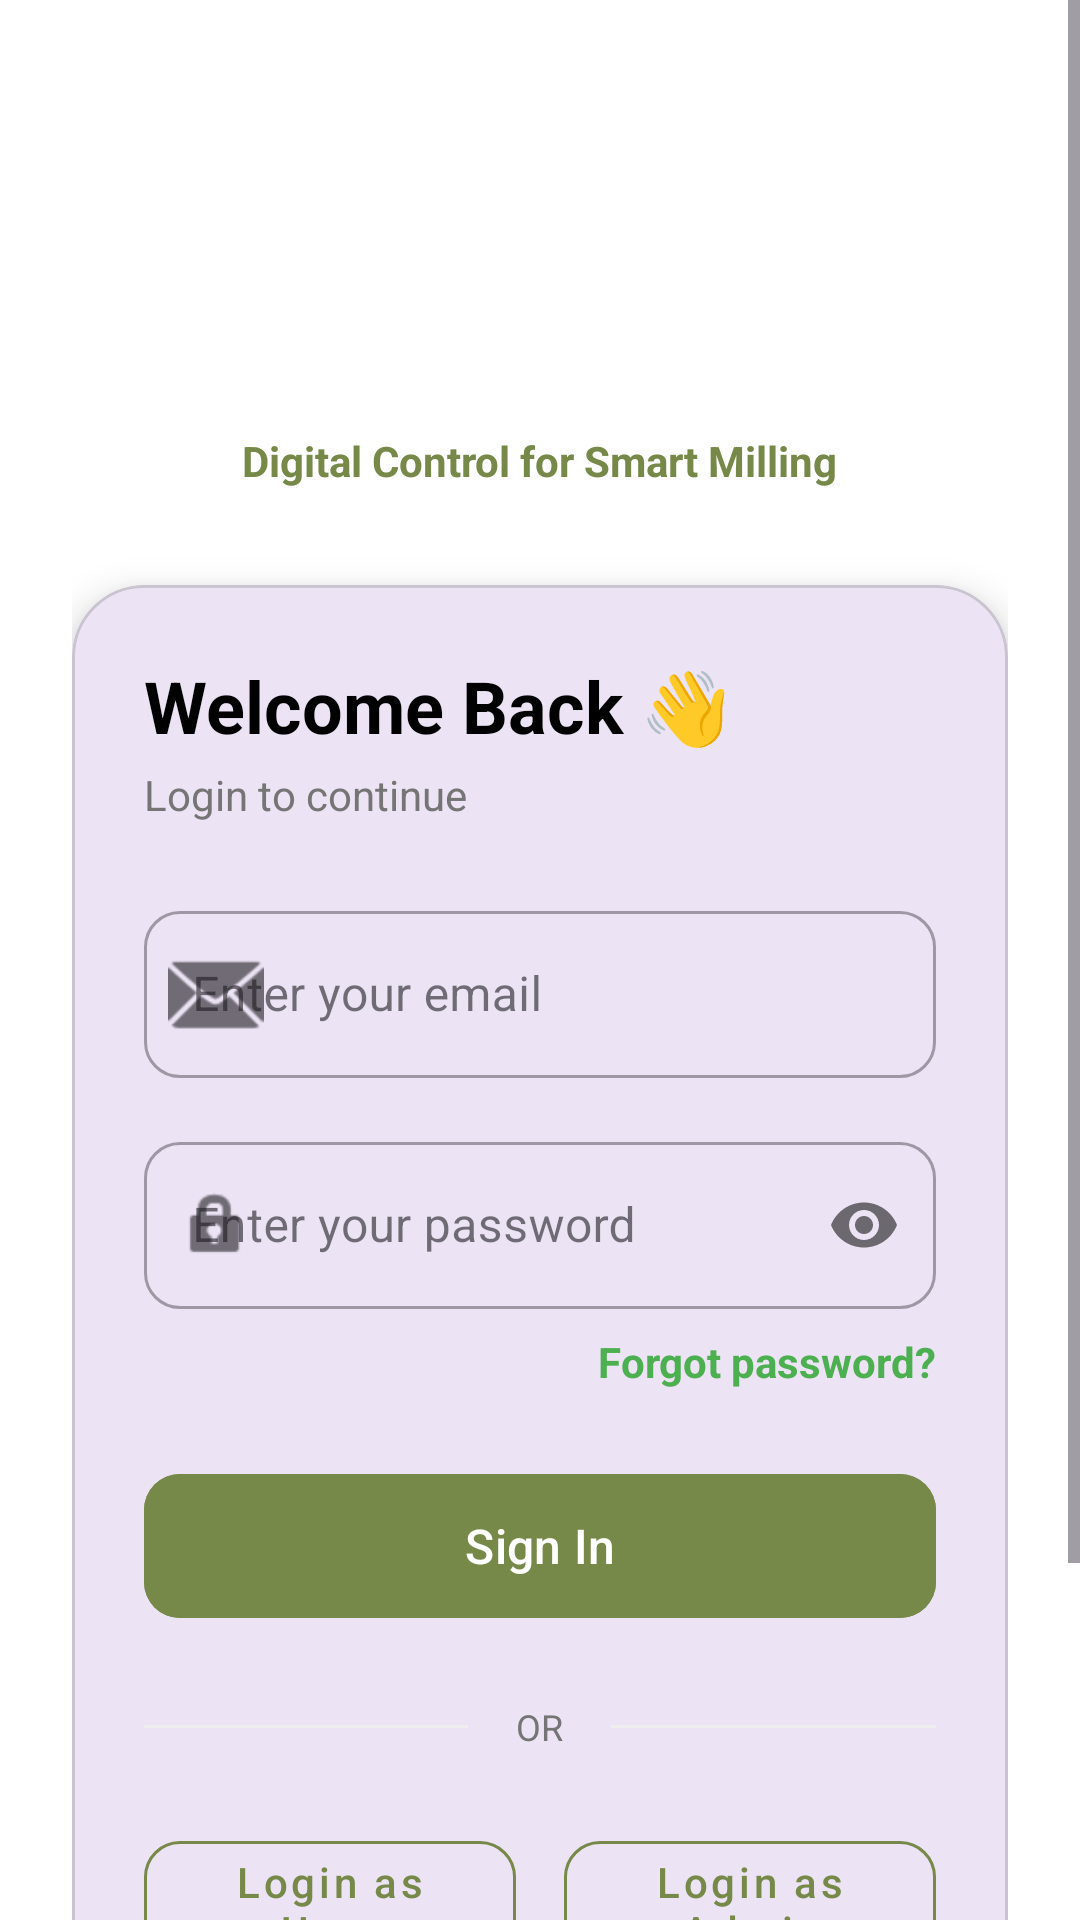

Android layout source for this screen:
<!-- AndroidManifest.xml: application theme Theme.MillX -->
<!-- res/layout/activity_login.xml -->
<?xml version="1.0" encoding="utf-8"?>
<androidx.constraintlayout.widget.ConstraintLayout xmlns:android="http://schemas.android.com/apk/res/android"
    xmlns:app="http://schemas.android.com/apk/res-auto"
    xmlns:tools="http://schemas.android.com/tools"
    android:layout_width="match_parent"
    android:layout_height="match_parent"
    android:background="@drawable/login_bg_gradient"
    android:fitsSystemWindows="true"
    tools:context=".LoginActivity">

    <ScrollView
        android:layout_width="match_parent"
        android:layout_height="match_parent"
        android:fillViewport="true">

        <androidx.constraintlayout.widget.ConstraintLayout
            android:layout_width="match_parent"
            android:layout_height="wrap_content"
            android:padding="24dp">

            
            <ImageView
                android:id="@+id/login_logo"
                android:layout_width="80dp"
                android:layout_height="80dp"
                android:layout_marginTop="32dp"
                android:src="@mipmap/ic_launcher"
                app:layout_constraintEnd_toEndOf="parent"
                app:layout_constraintStart_toStartOf="parent"
                app:layout_constraintTop_toTopOf="parent"
                app:tint="@color/brand_green" />

            <TextView
                android:id="@+id/login_tagline"
                android:layout_width="wrap_content"
                android:layout_height="wrap_content"
                android:layout_marginTop="8dp"
                android:text="Digital Control for Smart Milling"
                android:textColor="@color/brand_green"
                android:textSize="14sp"
                android:textStyle="bold"
                app:layout_constraintEnd_toEndOf="parent"
                app:layout_constraintStart_toStartOf="parent"
                app:layout_constraintTop_toBottomOf="@id/login_logo" />

            
            <com.google.android.material.card.MaterialCardView
                android:layout_width="match_parent"
                android:layout_height="wrap_content"
                android:layout_marginTop="32dp"
                android:layout_marginBottom="32dp"
                app:cardCornerRadius="24dp"
                app:cardElevation="8dp"
                app:layout_constraintBottom_toBottomOf="parent"
                app:layout_constraintTop_toBottomOf="@id/login_tagline"
                app:layout_constraintVertical_bias="0.3">

                <LinearLayout
                    android:layout_width="match_parent"
                    android:layout_height="wrap_content"
                    android:orientation="vertical"
                    android:padding="24dp">

                    <TextView
                        android:layout_width="wrap_content"
                        android:layout_height="wrap_content"
                        android:text="Welcome Back 👋"
                        android:textColor="@color/black"
                        android:textSize="24sp"
                        android:textStyle="bold" />

                    <TextView
                        android:layout_width="wrap_content"
                        android:layout_height="wrap_content"
                        android:layout_marginTop="4dp"
                        android:text="Login to continue"
                        android:textColor="@color/text_grey"
                        android:textSize="14sp" />

                    
                    <com.google.android.material.textfield.TextInputLayout
                        android:id="@+id/emailLayout"
                        style="@style/Widget.MaterialComponents.TextInputLayout.OutlinedBox"
                        android:layout_width="match_parent"
                        android:layout_height="wrap_content"
                        android:layout_marginTop="24dp"
                        android:hint="Enter your email"
                        app:boxCornerRadiusBottomEnd="12dp"
                        app:boxCornerRadiusBottomStart="12dp"
                        app:boxCornerRadiusTopEnd="12dp"
                        app:boxCornerRadiusTopStart="12dp"
                        app:startIconDrawable="@android:drawable/ic_dialog_email">

                        <com.google.android.material.textfield.TextInputEditText
                            android:id="@+id/emailEditText"
                            android:layout_width="match_parent"
                            android:layout_height="wrap_content"
                            android:inputType="textEmailAddress" />
                    </com.google.android.material.textfield.TextInputLayout>

                    
                    <com.google.android.material.textfield.TextInputLayout
                        android:id="@+id/passwordLayout"
                        style="@style/Widget.MaterialComponents.TextInputLayout.OutlinedBox"
                        android:layout_width="match_parent"
                        android:layout_height="wrap_content"
                        android:layout_marginTop="16dp"
                        android:hint="Enter your password"
                        app:boxCornerRadiusBottomEnd="12dp"
                        app:boxCornerRadiusBottomStart="12dp"
                        app:boxCornerRadiusTopEnd="12dp"
                        app:boxCornerRadiusTopStart="12dp"
                        app:passwordToggleEnabled="true"
                        app:startIconDrawable="@android:drawable/ic_lock_idle_lock">

                        <com.google.android.material.textfield.TextInputEditText
                            android:id="@+id/passwordEditText"
                            android:layout_width="match_parent"
                            android:layout_height="wrap_content"
                            android:inputType="textPassword" />
                    </com.google.android.material.textfield.TextInputLayout>

                    <TextView
                        android:id="@+id/forgotPassword"
                        android:layout_width="wrap_content"
                        android:layout_height="wrap_content"
                        android:layout_gravity="end"
                        android:layout_marginTop="8dp"
                        android:text="Forgot password?"
                        android:textColor="@color/brand_green_dark"
                        android:textStyle="bold" />

                    
                    <com.google.android.material.button.MaterialButton
                        android:id="@+id/signInButton"
                        android:layout_width="match_parent"
                        android:layout_height="56dp"
                        android:layout_marginTop="24dp"
                        android:backgroundTint="@color/brand_green"
                        android:text="Sign In"
                        android:textAllCaps="false"
                        android:textSize="16sp"
                        app:cornerRadius="12dp" />

                    
                    <LinearLayout
                        android:layout_width="match_parent"
                        android:layout_height="wrap_content"
                        android:layout_marginTop="24dp"
                        android:gravity="center"
                        android:orientation="horizontal">

                        <View
                            android:layout_width="0dp"
                            android:layout_height="1dp"
                            android:layout_weight="1"
                            android:background="@color/divider" />

                        <TextView
                            android:layout_width="wrap_content"
                            android:layout_height="wrap_content"
                            android:layout_marginHorizontal="16dp"
                            android:text="OR"
                            android:textColor="@color/text_grey"
                            android:textSize="12sp" />

                        <View
                            android:layout_width="0dp"
                            android:layout_height="1dp"
                            android:layout_weight="1"
                            android:background="@color/divider" />
                    </LinearLayout>

                    
                    <LinearLayout
                        android:layout_width="match_parent"
                        android:layout_height="wrap_content"
                        android:layout_marginTop="24dp"
                        android:orientation="horizontal">

                        <com.google.android.material.button.MaterialButton
                            android:id="@+id/loginAsUser"
                            style="@style/Widget.MaterialComponents.Button.OutlinedButton"
                            android:layout_width="0dp"
                            android:layout_height="wrap_content"
                            android:layout_marginEnd="8dp"
                            android:layout_weight="1"
                            android:text="Login as User"
                            android:textAllCaps="false"
                            android:textColor="@color/brand_green"
                            app:cornerRadius="12dp"
                            app:strokeColor="@color/brand_green" />

                        <com.google.android.material.button.MaterialButton
                            android:id="@+id/loginAsAdmin"
                            style="@style/Widget.MaterialComponents.Button.OutlinedButton"
                            android:layout_width="0dp"
                            android:layout_height="wrap_content"
                            android:layout_marginStart="8dp"
                            android:layout_weight="1"
                            android:text="Login as Admin"
                            android:textAllCaps="false"
                            android:textColor="@color/brand_green"
                            app:cornerRadius="12dp"
                            app:strokeColor="@color/brand_green" />
                    </LinearLayout>

                    
                    <TextView
                        android:id="@+id/signUpText"
                        android:layout_width="wrap_content"
                        android:layout_height="wrap_content"
                        android:layout_gravity="center"
                        android:layout_marginTop="24dp"
                        android:text="New to Smart Mill? Sign Up"
                        android:textColor="@color/text_grey" />

                </LinearLayout>
            </com.google.android.material.card.MaterialCardView>

        </androidx.constraintlayout.widget.ConstraintLayout>
    </ScrollView>

</androidx.constraintlayout.widget.ConstraintLayout>
<!-- resources referenced by this layout -->
<resources>
  <color name="black">#FF000000</color>
  <color name="brand_green">#768948</color>
  <color name="brand_green_dark">#4CAF50</color>
  <color name="divider">#EEEEEE</color>
  <color name="text_grey">#757575</color>
  <style name="Theme.MillX" parent="Base.Theme.MillX" />
  <style name="Base.Theme.MillX" parent="Theme.Material3.DayNight.NoActionBar">
          
          <item name="android:windowBackground">@color/white</item>
          <item name="android:statusBarColor">@color/white</item>
          <item name="android:windowLightStatusBar">true</item>
      </style>
  <color name="white">#FFFFFFFF</color>
</resources>
